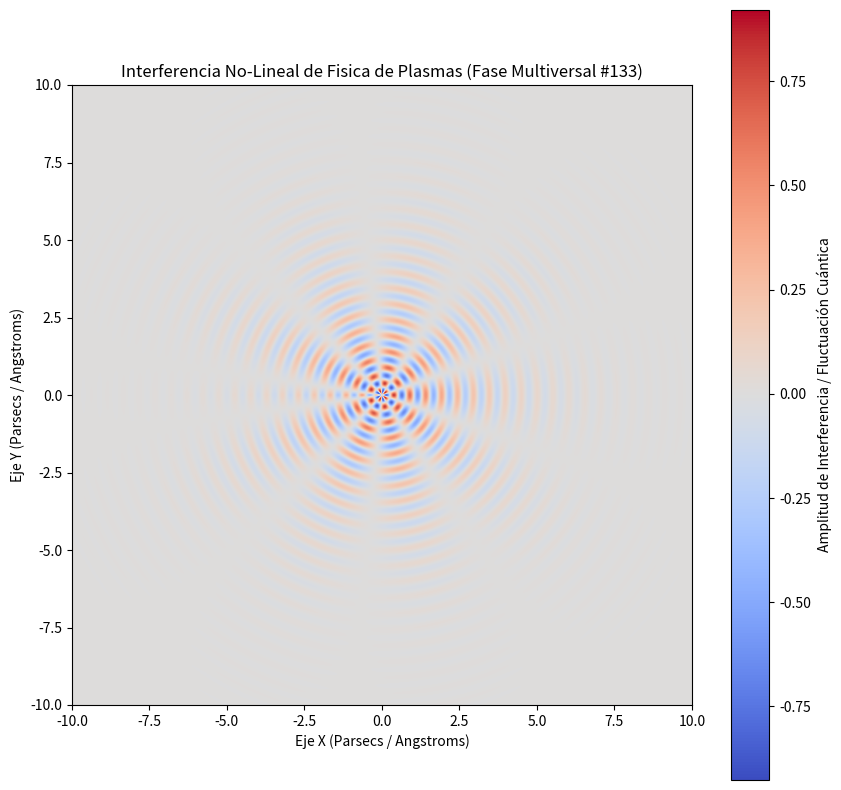

The script that saved this image:
%matplotlib inline
# Simulación Multiversal: Fisica de Plasmas - Variante 133
import numpy as np
import matplotlib.pyplot as plt

# Parámetros Físicos No-Lineales
omega_1 = 12.215
omega_2 = 4.714
lambda_decay = 0.506
phase_shift = 3.111

x = np.linspace(-10, 10, 800)
y = np.linspace(-10, 10, 800)
X, Y = np.meshgrid(x, y)

# Dinámica de Fluidos / Campos Tensor-Escalares (Fase Multiversal)
R = np.sqrt(X**2 + Y**2) + 1e-5
Z = (np.sin(omega_1 * R + phase_shift) * np.cos(omega_2 * np.arctan2(Y, X))) * np.exp(-lambda_decay * R)

plt.figure(figsize=(10, 10))
plt.imshow(Z, cmap='coolwarm', extent=[-10, 10, -10, 10], origin='lower')
plt.colorbar(label='Amplitud de Interferencia / Fluctuación Cuántica')
plt.title(r'Interferencia No-Lineal de Fisica de Plasmas (Fase Multiversal #133)')
plt.xlabel('Eje X (Parsecs / Angstroms)')
plt.ylabel('Eje Y (Parsecs / Angstroms)')
plt.show()
